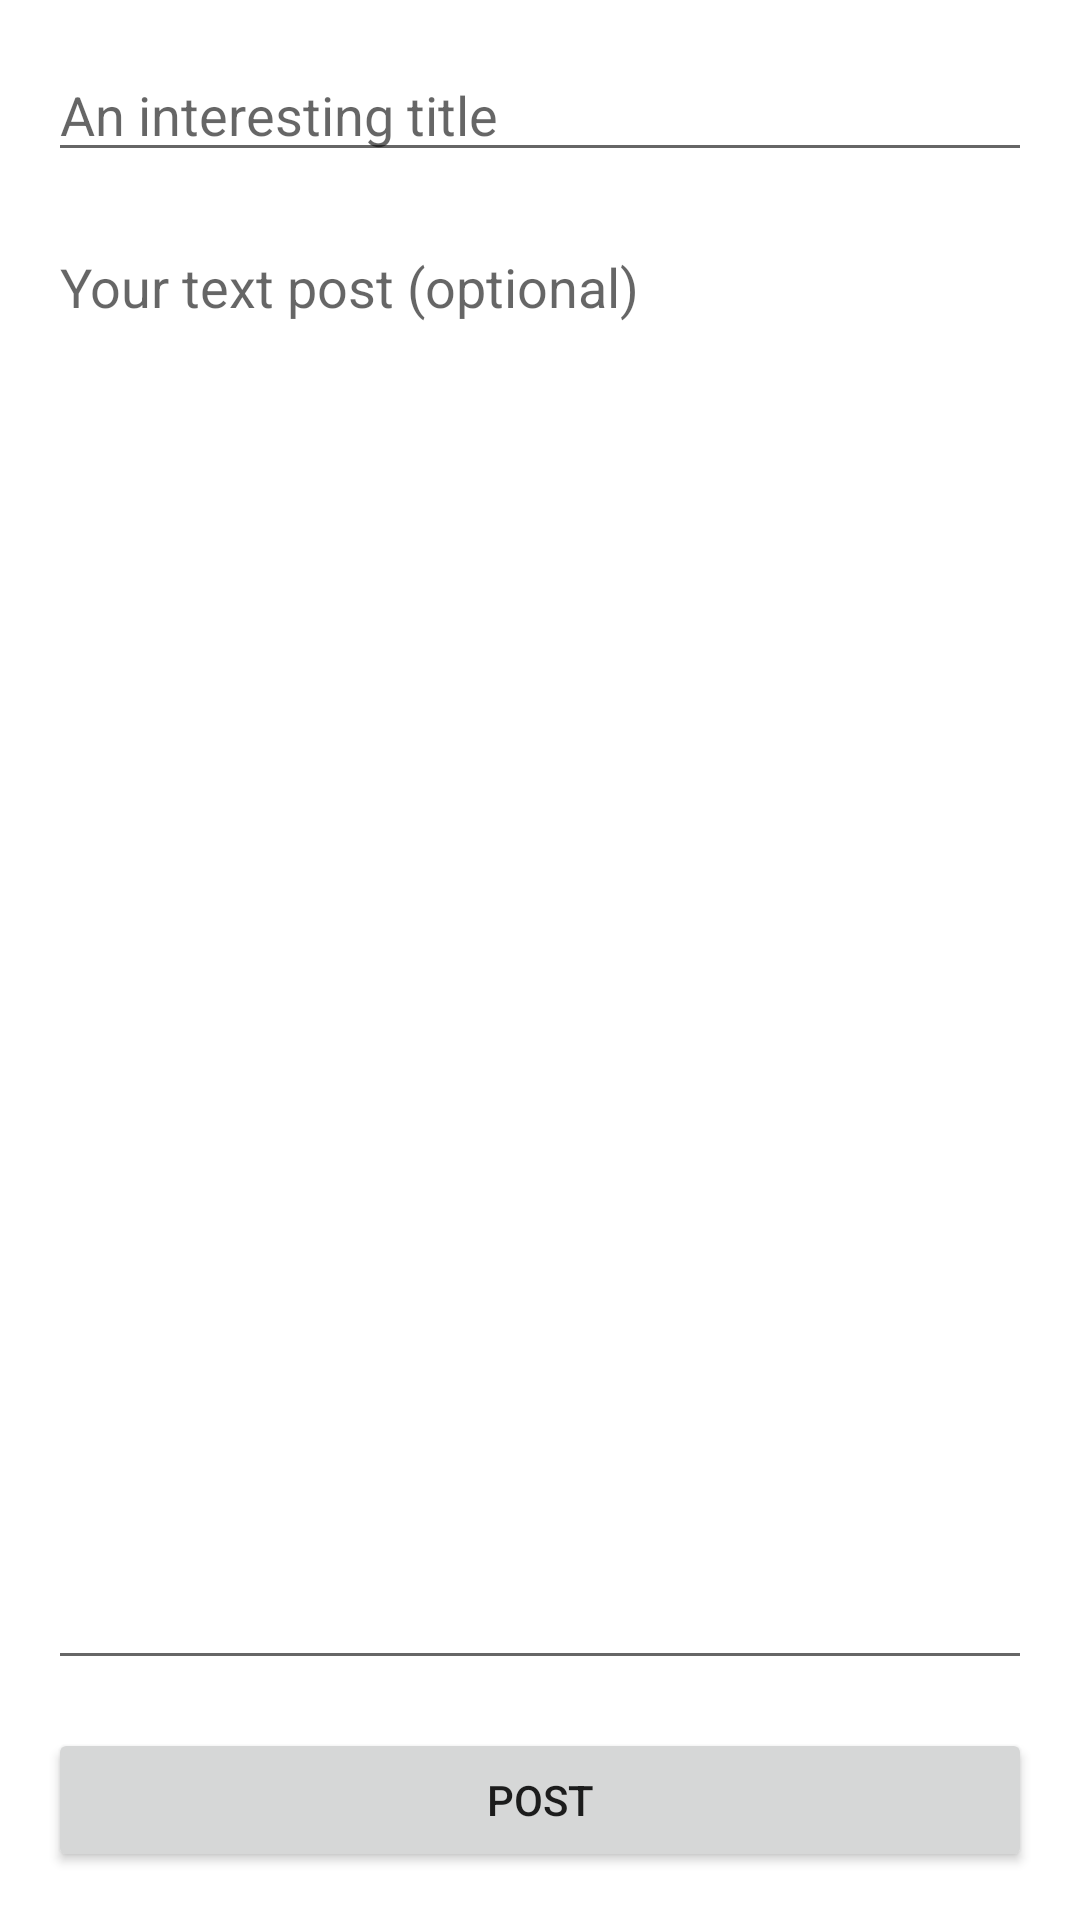

Produce the Android XML layout that renders to this screen, including the resource entries it uses.
<!-- AndroidManifest.xml: application theme Theme.ForumAndroidApp -->
<!-- res/layout/activity_create_post.xml -->
<?xml version="1.0" encoding="utf-8"?>
<androidx.constraintlayout.widget.ConstraintLayout xmlns:android="http://schemas.android.com/apk/res/android"
    xmlns:app="http://schemas.android.com/apk/res-auto"
    xmlns:tools="http://schemas.android.com/tools"
    android:layout_width="match_parent"
    android:layout_height="match_parent"
    tools:context=".CreatePostActivity">

    <EditText
        android:id="@+id/titleInput"
        android:layout_width="0dp"
        android:layout_height="wrap_content"
        android:layout_marginStart="16dp"
        android:layout_marginLeft="16dp"
        android:layout_marginTop="16dp"
        android:layout_marginEnd="16dp"
        android:layout_marginRight="16dp"
        android:ems="10"
        android:hint="@string/an_interesting_title"
        android:inputType="textPersonName"
        app:layout_constraintEnd_toEndOf="parent"
        app:layout_constraintHorizontal_bias="1.0"
        app:layout_constraintStart_toStartOf="parent"
        app:layout_constraintTop_toTopOf="parent" />

    <EditText
        android:id="@+id/textInput"
        android:layout_width="0dp"
        android:layout_height="0dp"
        android:layout_marginStart="16dp"
        android:layout_marginLeft="16dp"
        android:layout_marginTop="16dp"
        android:layout_marginEnd="16dp"
        android:layout_marginRight="16dp"
        android:layout_marginBottom="16dp"
        android:ems="10"
        android:gravity="top"
        android:hint="@string/your_text_post"
        android:inputType="textMultiLine|textPersonName"
        app:layout_constraintBottom_toTopOf="@+id/postBtn"
        app:layout_constraintEnd_toEndOf="parent"
        app:layout_constraintHorizontal_bias="1.0"
        app:layout_constraintStart_toStartOf="parent"
        app:layout_constraintTop_toBottomOf="@+id/titleInput" />

    <Button
        android:id="@+id/postBtn"
        android:layout_width="0dp"
        android:layout_height="wrap_content"
        android:layout_marginStart="16dp"

        android:layout_marginLeft="16dp"
        android:layout_marginEnd="16dp"
        android:layout_marginRight="16dp"
        android:layout_marginBottom="16dp"
        android:text="@string/post"
        app:layout_constraintBottom_toBottomOf="parent"
        app:layout_constraintEnd_toEndOf="parent"
        app:layout_constraintStart_toStartOf="parent" />

</androidx.constraintlayout.widget.ConstraintLayout>
<!-- resources referenced by this layout -->
<resources>
  <string name="an_interesting_title">An interesting title</string>
  <string name="post">Post</string>
  <string name="your_text_post">Your text post (optional)</string>
  <style name="Theme.ForumAndroidApp" parent="Theme.MaterialComponents.DayNight.DarkActionBar">
          
          <item name="colorPrimary">@color/purple_500</item>
          <item name="colorPrimaryVariant">@color/purple_700</item>
          <item name="colorOnPrimary">@color/white</item>
          
          <item name="colorSecondary">@color/teal_200</item>
          <item name="colorSecondaryVariant">@color/teal_700</item>
          <item name="colorOnSecondary">@color/black</item>
          
          <item name="android:statusBarColor" tools:targetApi="l">?attr/colorPrimaryVariant</item>
          
      </style>
  <!-- not gathered from this repository: default colours our renderer supplied (Android Studio template values) -->
  <color name="purple_500">#FF6200EE</color>
  <color name="purple_700">#FF3700B3</color>
  <color name="teal_200">#FF03DAC5</color>
  <color name="teal_700">#FF018786</color>
  <color name="black">#FF000000</color>
  <color name="white">#FFFFFFFF</color>
</resources>
